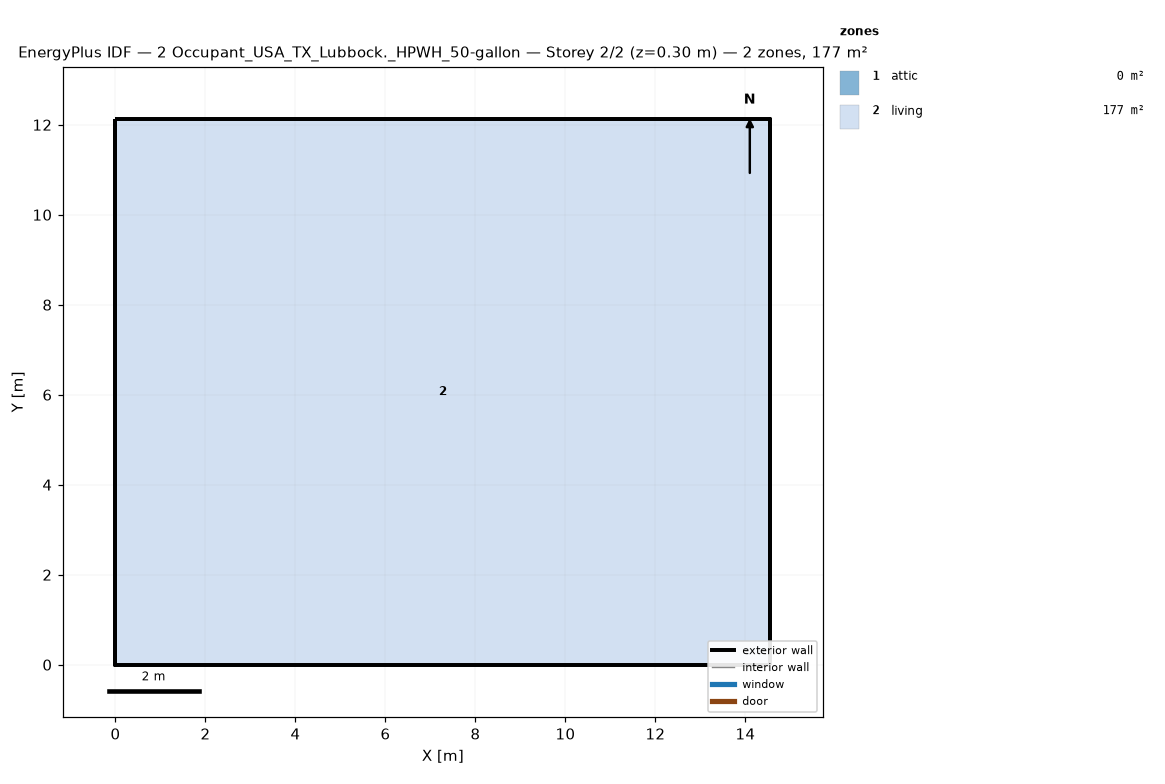
=== STOREY PLAN SPEC (per zone: floor XY polygon, exterior-wall plan segments, windows/doors) ===
zone 1: attic  (0.0 m²)
  exterior wall: (14.55, 0.00) – (14.55, 12.13) – (14.55, 6.06)  [18.2 m]
  exterior wall: (0.00, 12.13) – (0.00, 0.00) – (0.00, 6.06)  [18.2 m]
zone 2: living  (176.5 m²)
  floor: (0.00, 0.00) (0.00, 12.13) (14.55, 12.13) (14.55, 0.00)
  exterior wall: (0.00, 0.00) – (14.55, 0.00)  [14.6 m]
  exterior wall: (14.55, 0.00) – (14.55, 12.13)  [12.1 m]
  exterior wall: (14.55, 12.13) – (0.00, 12.13)  [14.6 m]
  exterior wall: (0.00, 12.13) – (0.00, 0.00)  [12.1 m]

=== DERIVED (storey summary) ===
Building: 2 Occupant_USA_TX_Lubbock._HPWH_50-gallon
Storey: 2 of 2  (floor level z = 0.30 m)
Storey gross floor area: 176.5 m²
Zones on this storey: 2
  - attic: floor 0.0 m²; exterior wall 36.4 m (24.5 m²); WWR 0.0%
  - living: floor 176.5 m²; exterior wall 53.4 m (146.4 m²); WWR 0.0%
Zone adjacency: (none detected)